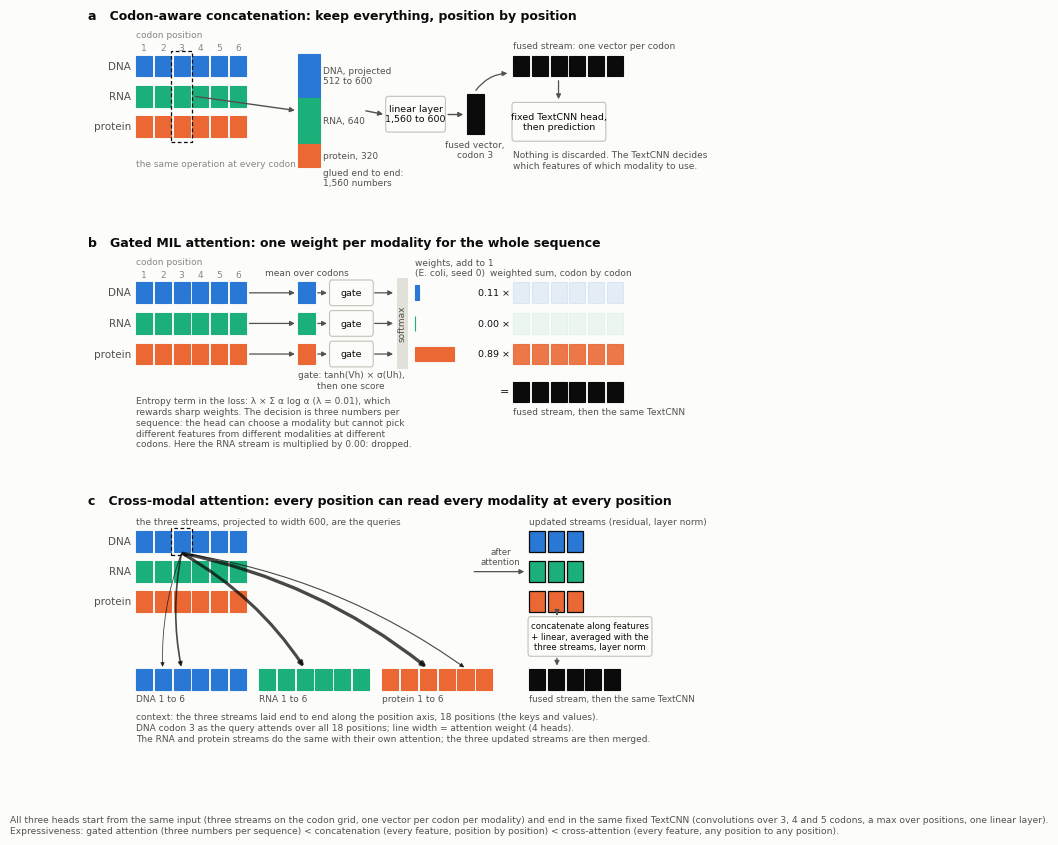

Python code for this plot:
"""The three BioLangFusion fusion heads, drawn as mechanisms.

Same style module as docs/notes/figures/make_r34_figures.py. The gated head's example
weights are the E. coli, seed 0, lambda 0.01 test-set means from
Code/stage4/results/phaseA/ecoli_proteins/.

    python make_fusion_heads_figure.py <output_dir>
"""
import os
import sys

import matplotlib
matplotlib.use("Agg")
import matplotlib.pyplot as plt
from matplotlib.patches import FancyArrowPatch, FancyBboxPatch, Rectangle

DNA, RNA, PROT = "#2a78d6", "#1baf7a", "#eb6834"
INK, INK2, MUTED = "#0b0b0b", "#52514e", "#898781"
GRID, AXIS, SURFACE = "#e1e0d9", "#c3c2b7", "#fcfcfb"
FUSED = "#0b0b0b"

plt.rcParams.update({
    "figure.facecolor": SURFACE, "axes.facecolor": SURFACE, "savefig.facecolor": SURFACE,
    "font.family": "sans-serif", "font.sans-serif": ["DejaVu Sans"], "font.size": 7.5,
    "axes.titlesize": 9, "axes.titleweight": "bold", "axes.titlecolor": INK,
    "axes.titlelocation": "left", "axes.titlepad": 6, "pdf.fonttype": 42,
})

OUT = sys.argv[1] if len(sys.argv) > 1 else "."
os.makedirs(OUT, exist_ok=True)

W, H, GAP = 0.40, 0.34, 0.07          # one codon box
MODS = [("DNA", DNA), ("RNA", RNA), ("protein", PROT)]


def box(ax, x, y, w, h, fc, ec=None, lw=0.8, alpha=1.0, z=3, ls="-"):
    ax.add_patch(Rectangle((x, y), w, h, facecolor=fc, edgecolor=ec or fc, lw=lw, alpha=alpha, zorder=z, ls=ls))


def rbox(ax, x, y, w, h, text, fc=SURFACE, ec=AXIS, fs=7, bold=False, z=3, color=INK):
    ax.add_patch(FancyBboxPatch((x, y), w, h, boxstyle="round,pad=0.02,rounding_size=0.06",
                                facecolor=fc, edgecolor=ec, lw=0.8, zorder=z))
    ax.text(x + w / 2, y + h / 2, text, ha="center", va="center", fontsize=fs, color=color,
            fontweight="bold" if bold else "normal", zorder=z + 1)


def stream(ax, x0, y0, color, n=6, alpha=1.0, ec=None, label=None, lw=0.8):
    xs = []
    for i in range(n):
        x = x0 + i * (W + GAP)
        box(ax, x, y0, W, H, color, ec=ec, alpha=alpha, lw=lw)
        xs.append(x + W / 2)
    if label:
        ax.text(x0 - 0.12, y0 + H / 2, label, ha="right", va="center", fontsize=7.5, color=INK2)
    return xs


def arrow(ax, p, q, color=INK2, lw=0.9, rad=0.0, z=4, alpha=1.0, style="-|>", ms=7):
    ax.add_patch(FancyArrowPatch(p, q, arrowstyle=style, mutation_scale=ms, color=color, lw=lw,
                                 connectionstyle=f"arc3,rad={rad}", zorder=z, alpha=alpha,
                                 shrinkA=1, shrinkB=1))


def note(ax, x, y, text, fs=7, color=INK2, ha="left", va="top", bold=False, w=None):
    ax.text(x, y, text, ha=ha, va=va, fontsize=fs, color=color, wrap=True,
            fontweight="bold" if bold else "normal", linespacing=1.25)


def three_streams(ax, x0, ytop, label_codons=True, alphas=(1, 1, 1), ec=None):
    rows = {}
    for k, (name, col) in enumerate(MODS):
        y = ytop - k * (H + 0.16)
        rows[name] = (y, stream(ax, x0, y, col, alpha=alphas[k], label=name, ec=ec))
    if label_codons:
        for i, xc in enumerate(rows["DNA"][1]):
            ax.text(xc, ytop + H + 0.05, f"{i + 1}", ha="center", va="bottom", fontsize=6.5, color=MUTED)
        ax.text(x0, ytop + H + 0.26, "codon position", ha="left", va="bottom", fontsize=6.5, color=MUTED)
    return rows


fig, axes = plt.subplots(3, 1, figsize=(7.4, 9.3), gridspec_kw={"hspace": 0.3, "height_ratios": [2.6, 3.1, 3.6]})
for ax, (lo, hi) in zip(axes, [(1.0, 3.75), (0.5, 3.75), (0.1, 3.95)]):
    ax.set_xlim(-0.9, 13.4)
    ax.set_ylim(lo, hi)
    ax.axis("off")

# ====================================================================== (a)
ax = axes[0]
ax.set_title("a   Codon-aware concatenation: keep everything, position by position")
rows = three_streams(ax, 0.3, 2.95)
# highlight codon 3
xc = rows["DNA"][1][2]
ax.add_patch(Rectangle((xc - W / 2 - 0.07, rows["protein"][0] - 0.08), W + 0.14, 3 * H + 2 * 0.16 + 0.16,
                       facecolor="none", edgecolor=INK, lw=0.9, ls=(0, (3, 2)), zorder=5))
note(ax, 0.3, 1.58, "the same operation at every codon", fs=6.5, color=MUTED)
# stacked vector
sx, sy = 4.35, 1.45
heights = [0.72, 0.77, 0.38]   # 600, 640, 320, drawn to scale-ish
labels = ["DNA, projected\n512 to 600", "RNA, 640", "protein, 320"]
y = sy + sum(heights)
for (name, col), hh, lab in zip(MODS, heights, labels):
    y -= hh
    box(ax, sx, y, 0.55, hh, col)
    ax.text(sx + 0.62, y + hh / 2, lab, ha="left", va="center", fontsize=6.5, color=INK2)
arrow(ax, (xc + W / 2 + 0.12, rows["RNA"][0] + H / 2), (sx - 0.05, sy + sum(heights) / 2), lw=1.0)
ax.text(sx + 0.62, sy - 0.02, "glued end to end:\n1,560 numbers", ha="left", va="top", fontsize=6.5, color=INK2)
# linear
rbox(ax, 6.55, 2.05, 1.45, 0.55, "linear layer\n1,560 to 600", fs=6.8)
arrow(ax, (sx + 0.6 + 1.05, sy + sum(heights) / 2), (6.5, 2.32), lw=1.0)
# fused vector
box(ax, 8.55, 2.0, 0.42, 0.65, FUSED)
ax.text(8.76, 1.9, "fused vector,\ncodon 3", ha="center", va="top", fontsize=6.5, color=INK2)
arrow(ax, (8.05, 2.32), (8.5, 2.32), lw=1.0)
# fused stream
fx = stream(ax, 9.7, 2.95, FUSED, label=None)
ax.text(9.7, 2.95 + H + 0.08, "fused stream: one vector per codon", ha="left", va="bottom", fontsize=6.5, color=INK2)
arrow(ax, (8.76, 2.7), (9.6, 3.0), rad=-0.25, lw=0.9)
rbox(ax, 9.7, 1.9, 2.3, 0.6, "fixed TextCNN head,\nthen prediction", fs=6.8)
arrow(ax, (fx[2], 2.9), (fx[2], 2.55), lw=0.9)
note(ax, 9.7, 1.72, "Nothing is discarded. The TextCNN decides\nwhich features of which modality to use.", fs=6.5, color=INK2)

# ====================================================================== (b)
ax = axes[1]
ax.set_title("b   Gated MIL attention: one weight per modality for the whole sequence")
rows = three_streams(ax, 0.3, 2.95)
alphas_ex = [0.11, 0.00, 0.89]
# mean over codons -> summary boxes
for k, (name, col) in enumerate(MODS):
    y0 = rows[name][0]
    box(ax, 4.35, y0, 0.42, H, col)
    arrow(ax, (rows[name][1][-1] + W / 2 + 0.05, y0 + H / 2), (4.3, y0 + H / 2), lw=0.9)
    rbox(ax, 5.15, y0 - 0.02, 1.05, H + 0.04, "gate", fs=6.8)
    arrow(ax, (4.8, y0 + H / 2), (5.1, y0 + H / 2), lw=0.9)
    arrow(ax, (6.22, y0 + H / 2), (6.75, y0 + H / 2), lw=0.9)
ax.text(4.56, 2.95 + H + 0.08, "mean over codons", ha="center", va="bottom", fontsize=6.5, color=INK2)
ax.text(5.67, rows["protein"][0] - 0.1, "gate: tanh(Vh) × σ(Uh),\nthen one score", ha="center", va="top", fontsize=6.5, color=INK2)
# softmax bracket and weights
ax.add_patch(Rectangle((6.8, rows["protein"][0] - 0.08), 0.28, 3 * H + 2 * 0.16 + 0.16, facecolor=GRID, edgecolor="none", zorder=2))
ax.text(6.94, rows["RNA"][0] + H / 2, "softmax", rotation=90, ha="center", va="center", fontsize=6.5, color=INK2, zorder=3)
for k, (name, col) in enumerate(MODS):
    y0 = rows[name][0]
    a = alphas_ex[k]
    box(ax, 7.25, y0 + 0.05, max(a, 0.012) * 1.1, H - 0.1, col)
ax.text(7.25, 2.95 + H + 0.08, "weights, add to 1\n(E. coli, seed 0)", ha="left", va="bottom", fontsize=6.5, color=INK2)
# weighted sum on the right
rx = 9.7
for k, (name, col) in enumerate(MODS):
    y0 = rows[name][0]
    stream(ax, rx, y0, col, alpha=max(alphas_ex[k], 0.07))
    ax.text(rx - 0.08, y0 + H / 2, f"{alphas_ex[k]:.2f} ×", ha="right", va="center", fontsize=6.8, color=INK)
ax.text(rx + 1.2, 2.95 + H + 0.08, "weighted sum, codon by codon", ha="center", va="bottom", fontsize=6.5, color=INK2)
fy = rows["protein"][0] - 0.62
stream(ax, rx, fy, FUSED)
ax.text(rx - 0.1, fy + H / 2, "=", ha="right", va="center", fontsize=8, color=INK)
ax.text(rx, fy - 0.08, "fused stream, then the same TextCNN", ha="left", va="top", fontsize=6.5, color=INK2)
note(ax, 0.3, 1.42, "Entropy term in the loss: λ × Σ α log α (λ = 0.01), which\n"
                    "rewards sharp weights. The decision is three numbers per\n"
                    "sequence: the head can choose a modality but cannot pick\n"
                    "different features from different modalities at different\n"
                    "codons. Here the RNA stream is multiplied by 0.00: dropped.", fs=6.5, color=INK2)

# ====================================================================== (c)
ax = axes[2]
ax.set_title("c   Cross-modal attention: every position can read every modality at every position")
# queries: three streams, small, top-left
rows = three_streams(ax, 0.3, 3.3, label_codons=False)
ax.text(0.3, 3.3 + H + 0.08, "the three streams, projected to width 600, are the queries", ha="left", va="bottom", fontsize=6.5, color=INK2)
# context row
cy = 1.0
cx = []
for k, (name, col) in enumerate(MODS):
    xs = stream(ax, 0.3 + k * 6 * (W + GAP) + k * 0.25, cy, col)
    cx.extend(xs)
    ax.text(xs[0] - W / 2, cy - 0.08, f"{name} 1 to 6", ha="left", va="top", fontsize=6.5, color=INK2)
ax.text(0.3, cy - 0.38, "context: the three streams laid end to end along the position axis, 18 positions (the keys and values).\n"
        "DNA codon 3 as the query attends over all 18 positions; line width = attention weight (4 heads).\n"
        "The RNA and protein streams do the same with their own attention; the three updated streams are then merged.",
        ha="left", va="top", fontsize=6.5, color=INK2, linespacing=1.3)
# attention arrows from DNA codon 3 (query) into the context
qx = rows["DNA"][1][2]
qy = rows["DNA"][0]
ax.add_patch(Rectangle((qx - W / 2 - 0.06, qy - 0.06), W + 0.12, H + 0.12, facecolor="none", edgecolor=INK, lw=0.9, ls=(0, (3, 2)), zorder=5))
targets = [(1, 0.6), (2, 1.2), (8, 2.2), (14, 2.4), (16, 0.8)]
for idx, lw in targets:
    arrow(ax, (qx, qy - 0.02), (cx[idx], cy + H + 0.02), lw=lw, rad=-0.12 if cx[idx] > qx else 0.1, color=INK, alpha=0.75, ms=6)
# updated streams and merge, right side
ux = 10.1
for k, (name, col) in enumerate(MODS):
    y0 = rows[name][0]
    stream(ax, ux, y0, col, n=3, ec=INK, lw=0.9)
ax.text(ux, 3.3 + H + 0.08, "updated streams (residual, layer norm)", ha="left", va="bottom", fontsize=6.5, color=INK2)
arrow(ax, (8.7, rows["RNA"][0] + H / 2), (ux - 0.08, rows["RNA"][0] + H / 2), lw=0.9)
ax.text(9.4, rows["RNA"][0] + H / 2 + 0.08, "after\nattention", ha="center", va="bottom", fontsize=6.3, color=INK2)
rbox(ax, ux, 1.58, 3.05, 0.62, "concatenate along features\n+ linear, averaged with the\nthree streams, layer norm", fs=6.1)
arrow(ax, (ux + 0.7, rows["protein"][0] - 0.04), (ux + 0.7, 2.25), lw=0.9)
fx = stream(ax, ux, 1.0, FUSED, n=5)
ax.text(ux, 0.92, "fused stream, then the same TextCNN", ha="left", va="top", fontsize=6.3, color=INK2)
arrow(ax, (ux + 0.7, 1.55), (ux + 0.7, 1.38), lw=0.9)

fig.text(0.02, 0.012, "All three heads start from the same input (three streams on the codon grid, one vector per codon per modality) "
         "and end in the same fixed TextCNN (convolutions over 3, 4 and 5 codons, a max over positions, one linear layer).\n"
         "Expressiveness: gated attention (three numbers per sequence) < concatenation (every feature, position by position) "
         "< cross-attention (every feature, any position to any position).", fontsize=6.6, color=INK2, va="bottom")

for ext in ("pdf", "png"):
    fig.savefig(os.path.join(OUT, f"fusion_heads.{ext}"), dpi=220, bbox_inches="tight")
print("fusion_heads")
